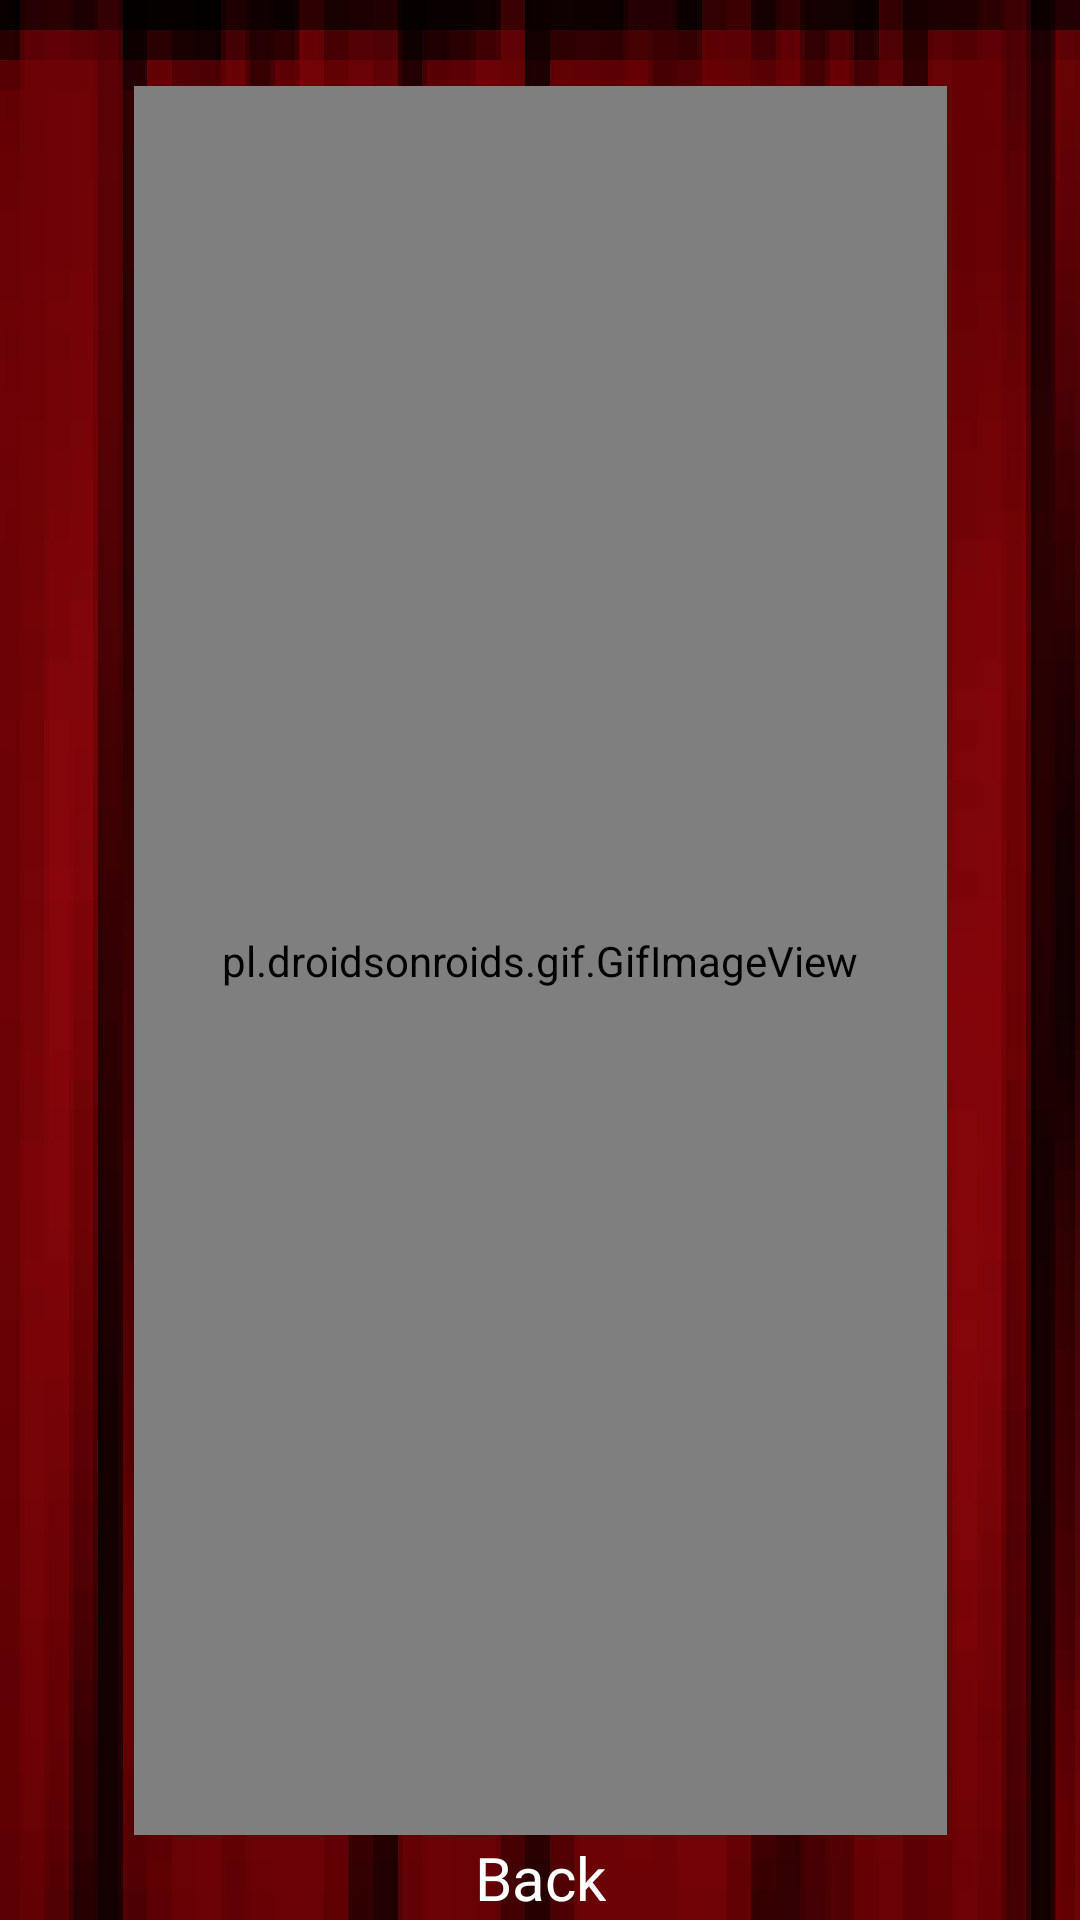

Layout XML and referenced resources for this Android screen:
<!-- AndroidManifest.xml: application theme Theme.GamePrototype -->
<!-- res/layout/activity_tutorial_home.xml -->
<?xml version="1.0" encoding="utf-8"?>
<androidx.constraintlayout.widget.ConstraintLayout xmlns:android="http://schemas.android.com/apk/res/android"
    xmlns:app="http://schemas.android.com/apk/res-auto"
    xmlns:tools="http://schemas.android.com/tools"
    android:layout_width="match_parent"
    android:layout_height="match_parent"
    android:background="@drawable/curt_b"
    tools:context=".TutorialHome">

    <pl.droidsonroids.gif.GifImageView
        android:id="@+id/gifImageView"
        android:layout_width="271dp"
        android:layout_height="583dp"
        android:scaleType="centerCrop"
        android:src="@drawable/tutorial_gif"
        app:layout_constraintBottom_toBottomOf="parent"
        app:layout_constraintEnd_toEndOf="parent"
        app:layout_constraintStart_toStartOf="parent"
        app:layout_constraintTop_toTopOf="parent" />

    <TextView
        android:id="@+id/skip"
        android:layout_width="wrap_content"
        android:layout_height="wrap_content"
        android:clickable="true"
        android:fontFamily="@font/tmd_bold"
        android:text="Back"
        android:textColor="@color/white"
        android:textSize="20sp"
        app:layout_constraintBottom_toBottomOf="parent"
        app:layout_constraintEnd_toEndOf="parent"
        app:layout_constraintStart_toStartOf="parent"
        app:layout_constraintTop_toBottomOf="@+id/gifImageView" />

</androidx.constraintlayout.widget.ConstraintLayout>
<!-- resources referenced by this layout -->
<resources>
  <color name="white">#FFFFFFFF</color>
  <!-- drawable curt_b: png bitmap (drawable, 155103 bytes) -->
  <!-- drawable tutorial_gif: gif bitmap (drawable, 396669 bytes) -->
  <style name="Theme.GamePrototype" parent="Base.Theme.GamePrototype" />
  <style name="Base.Theme.GamePrototype" parent="Theme.Material3.DayNight.NoActionBar">
          
          
      </style>
</resources>
